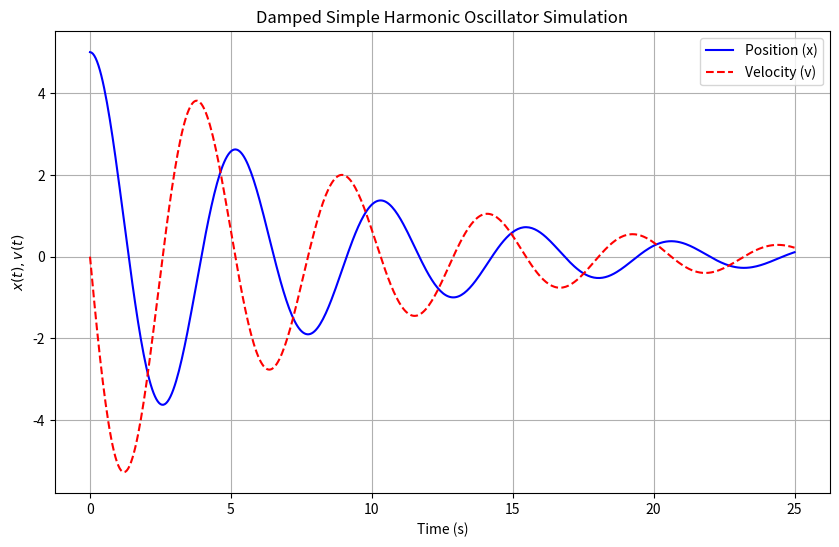

Python code for this plot:
import numpy as np
from scipy.integrate import solve_ivp
import matplotlib.pyplot as plt

# 1. Define the model as a function
# This function returns the derivatives [dx/dt, dv/dt]
def harmonic_oscillator(t, y, m, k, b):
    """
    Defines the system of first-order ODEs for a damped harmonic oscillator.
    
    Args:
        t (float): Time (required by solve_ivp, but not used in this model).
        y (list or np.array): State vector [position x, velocity v].
        m (float): Mass.
        k (float): Spring constant.
        b (float): Damping coefficient.
        
    Returns:
        list: The derivatives [dx/dt, dv/dt].
    """
    x, v = y  # Unpack the state vector
    dxdt = v
    dvdt = (-b * v - k * x) / m
    return [dxdt, dvdt]

# 2. Set up simulation parameters and initial conditions
m = 1.0      # Mass (kg)
k = 1.5      # Spring constant (N/m)
b = 0.25     # Damping coefficient (Ns/m)

# Initial state: [initial position, initial velocity]
# Let's pull the spring back 5 units and release it from rest.
y0 = [5.0, 0.0]

# Time span for the simulation
t_span = [0, 25]  # Simulate from t=0 to t=25 seconds
# Points in time where we want the solution
t_eval = np.linspace(t_span[0], t_span[1], 500)

# 3. Run the simulation using SciPy's solve_ivp
# 'args' passes the model parameters (m, k, b) to our function
solution = solve_ivp(
    fun=harmonic_oscillator,
    t_span=t_span,
    y0=y0,
    args=(m, k, b),
    t_eval=t_eval,
    dense_output=True
)

# 4. Extract and visualize the results
# The solution object contains the time points and the state at each point
t = solution.t
position = solution.y[0]
velocity = solution.y[1]

# Plotting the results
plt.figure(figsize=(10, 6))
plt.plot(t, position, label='Position (x)', color='blue')
plt.plot(t, velocity, label='Velocity (v)', color='red', linestyle='--')
plt.title('Damped Simple Harmonic Oscillator Simulation')
plt.xlabel('Time (s)')
plt.ylabel(r'$x(t), v(t)$')
plt.legend()
plt.grid(True)
plt.show()


